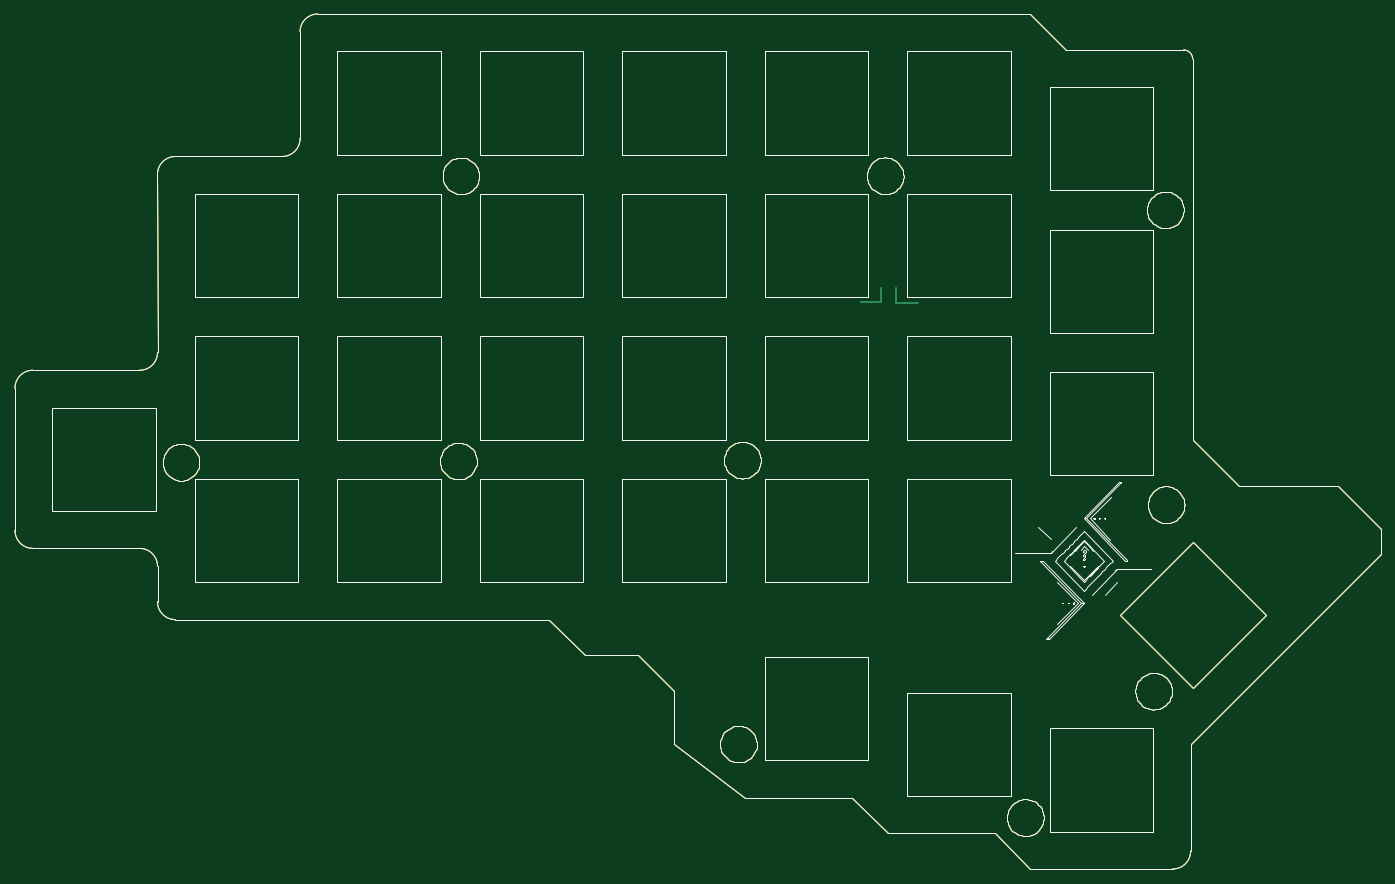
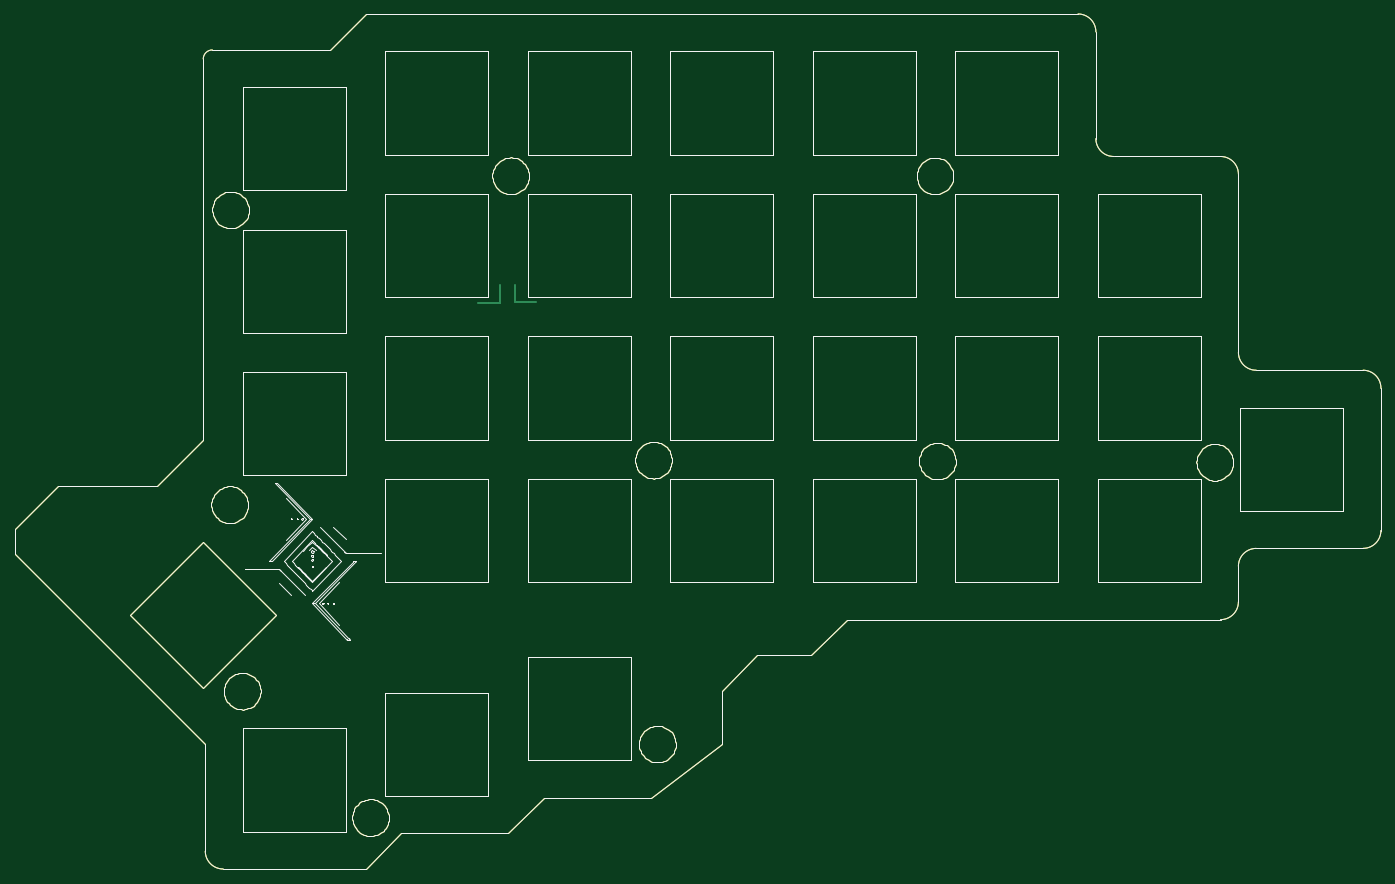
Circuit board: 9 layer files. Board 182.6 x 114.3 mm.
- bottom_copper: Crystal-Zeliska-plate-B_Cu.gbl (40607 bytes)
- bottom_mask: Crystal-Zeliska-plate-B_Mask.gbs (40237 bytes)
- paste: Crystal-Zeliska-plate-B_Paste.gbp (40232 bytes)
- bottom_silk: Crystal-Zeliska-plate-B_SilkS.gbo (52262 bytes)
- outline: Crystal-Zeliska-plate-Edge_Cuts.gm1 (40199 bytes)
- top_copper: Crystal-Zeliska-plate-F_Cu.gtl (40557 bytes)
- top_mask: Crystal-Zeliska-plate-F_Mask.gts (40237 bytes)
- paste: Crystal-Zeliska-plate-F_Paste.gtp (40232 bytes)
- top_silk: Crystal-Zeliska-plate-F_SilkS.gto (52262 bytes)

=== bottom_copper: Crystal-Zeliska-plate-B_Cu.gbl (40607 bytes, source omitted) ===
=== bottom_mask: Crystal-Zeliska-plate-B_Mask.gbs (40237 bytes, source omitted) ===
=== paste: Crystal-Zeliska-plate-B_Paste.gbp (40232 bytes, source omitted) ===
=== bottom_silk: Crystal-Zeliska-plate-B_SilkS.gbo (52262 bytes, source omitted) ===
=== outline: Crystal-Zeliska-plate-Edge_Cuts.gm1 (40199 bytes, source omitted) ===
=== top_copper: Crystal-Zeliska-plate-F_Cu.gtl (40557 bytes, source omitted) ===
=== top_mask: Crystal-Zeliska-plate-F_Mask.gts (40237 bytes, source omitted) ===
=== paste: Crystal-Zeliska-plate-F_Paste.gtp (40232 bytes, source omitted) ===
=== top_silk: Crystal-Zeliska-plate-F_SilkS.gto (52262 bytes, source omitted) ===
